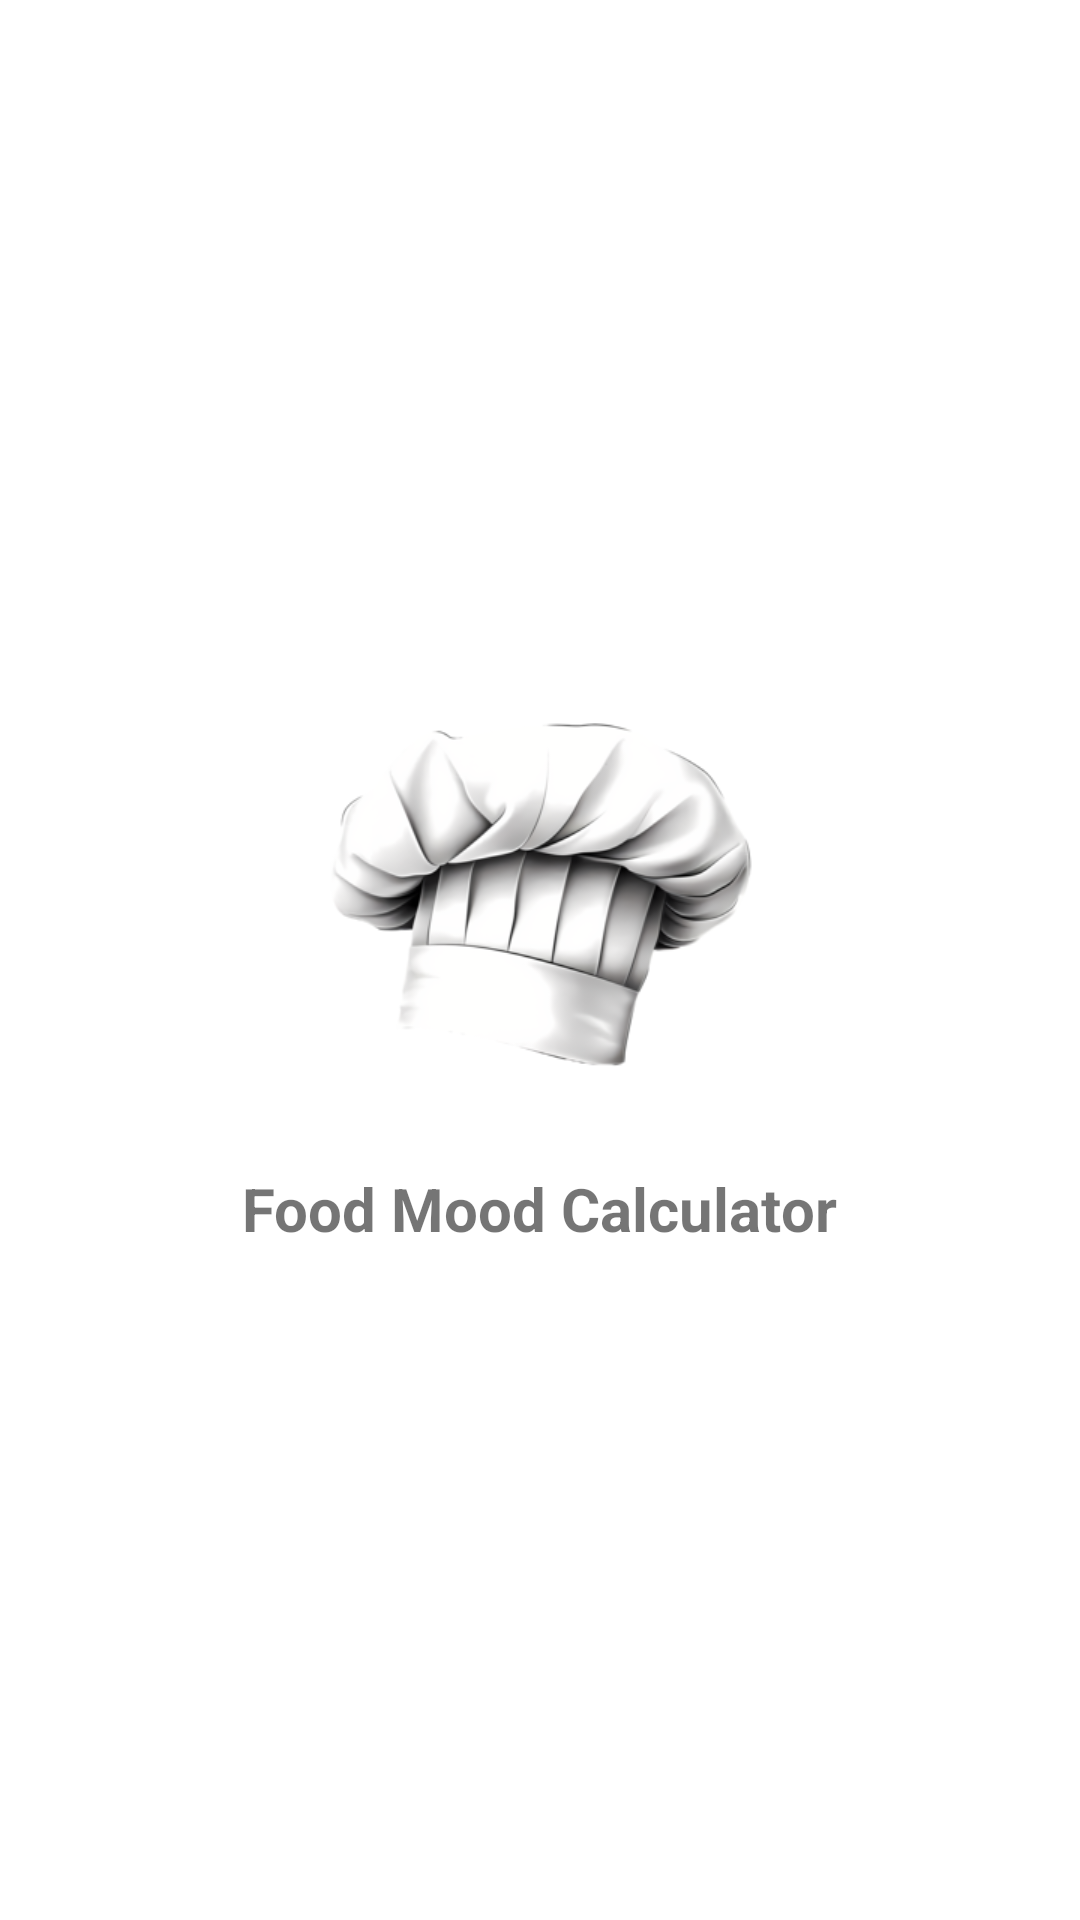

Produce the Android XML layout that renders to this screen, including the resource entries it uses.
<!-- AndroidManifest.xml: application theme Theme.nomanApp1.Launcher -->
<!-- res/layout/launch_screen.xml -->
<?xml version="1.0" encoding="utf-8"?>
<android.widget.LinearLayout
    xmlns:android="http://schemas.android.com/apk/res/android"
    android:layout_width="match_parent"
    android:layout_height="match_parent"
    android:background="@color/white"
    android:gravity="center"
    android:orientation="vertical">

    <ImageView
        android:layout_width="150dp"
        android:layout_height="150dp"
        android:src="@drawable/food_logo" />

    <TextView
        android:layout_width="wrap_content"
        android:layout_height="wrap_content"
        android:text="Food Mood Calculator"
        android:textSize="20sp"
        android:textStyle="bold"
        android:layout_marginTop="16dp" />

</android.widget.LinearLayout>
<!-- resources referenced by this layout -->
<resources>
  <!-- drawable food_logo: png bitmap (drawable, 58922 bytes) -->
  <style name="Theme.nomanApp1.Launcher" parent="Theme.MaterialComponents.DayNight.NoActionBar">
          
          <item name="android:windowBackground">@color/white</item>
      </style>
  <!-- not gathered from this repository: default colours our renderer supplied (Android Studio template values) -->
  <color name="white">#FFFFFFFF</color>
</resources>
